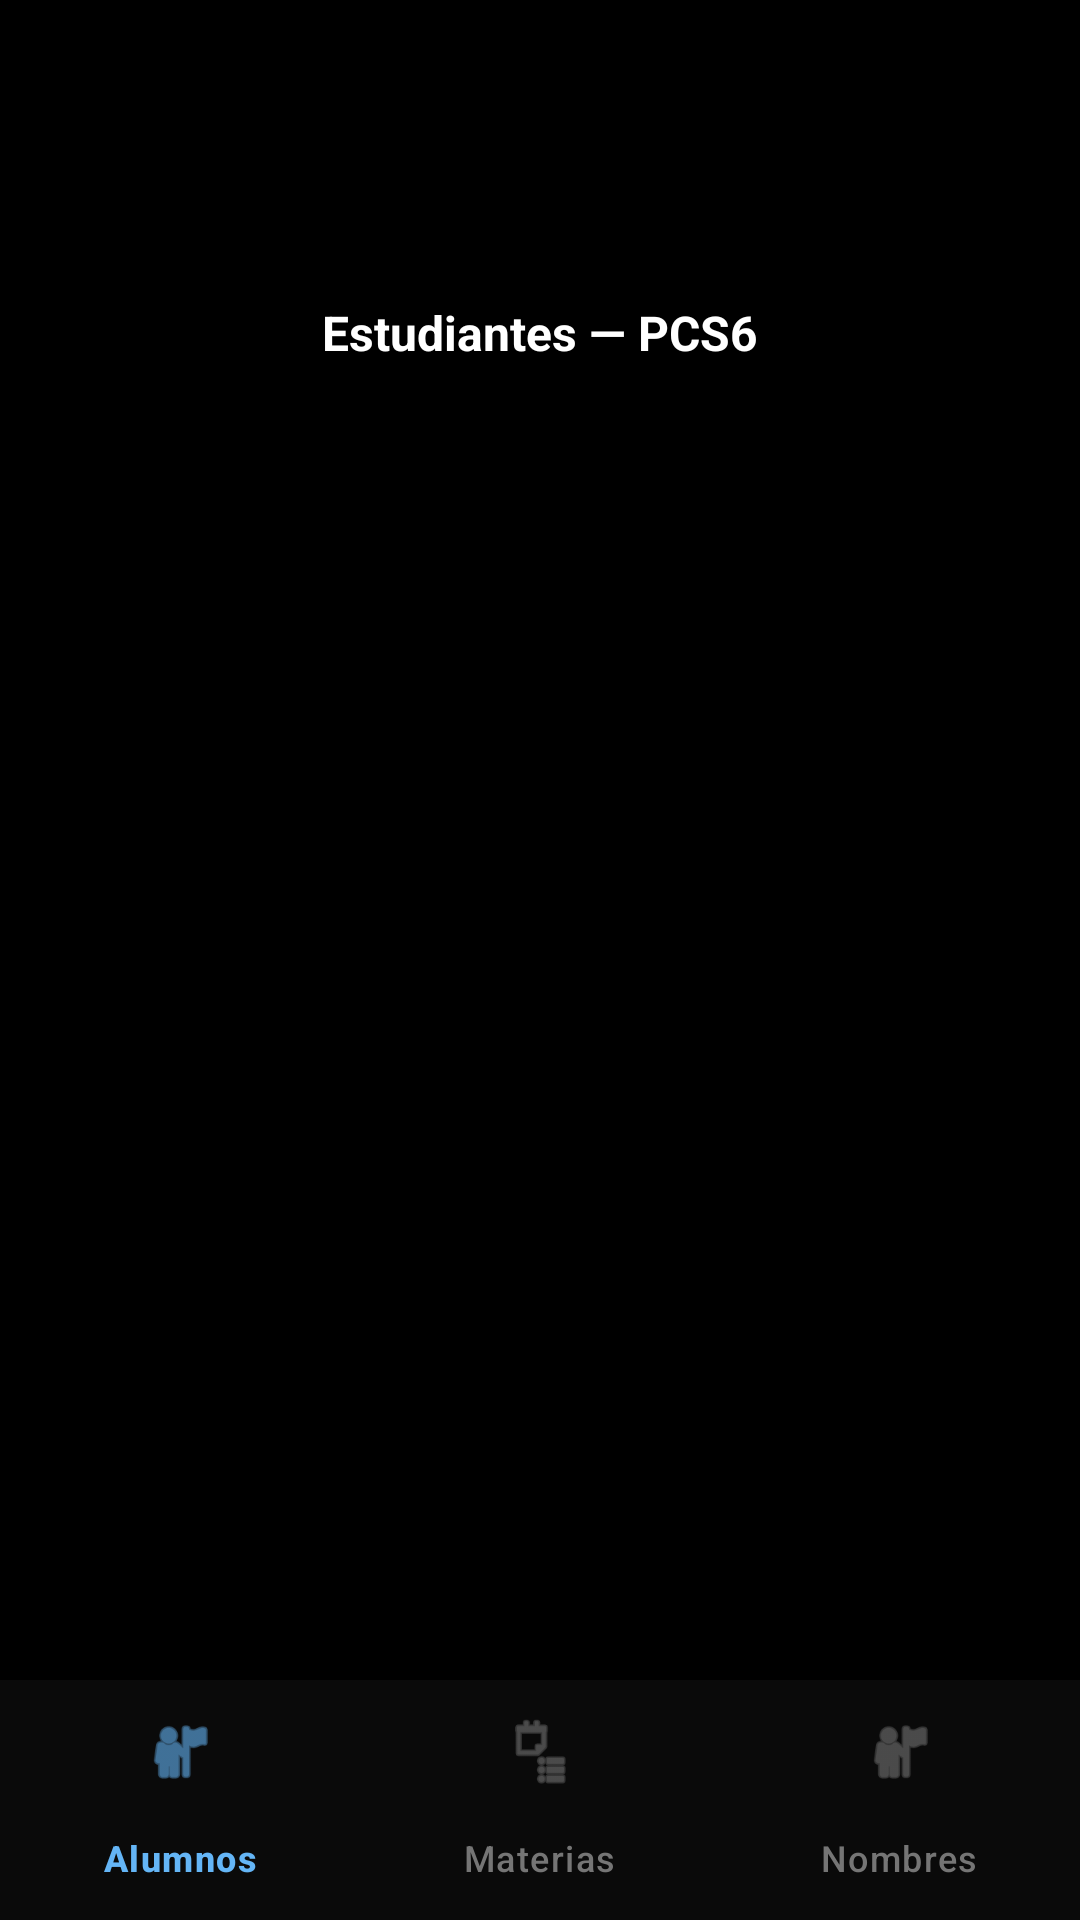

This screen was rendered from an Android layout file. Write that file and the resources it references.
<!-- AndroidManifest.xml: application theme Theme.PCS6InfoListView -->
<!-- res/layout/activity_nombres.xml -->
<?xml version="1.0" encoding="utf-8"?>
<LinearLayout xmlns:android="http://schemas.android.com/apk/res/android"
    xmlns:app="http://schemas.android.com/apk/res-auto"
    android:layout_width="match_parent"
    android:layout_height="match_parent"
    android:background="#000000"
    android:orientation="vertical">

    <ImageView
        android:id="@+id/imgLogoNombres"
        android:layout_width="match_parent"
        android:layout_height="80dp"
        android:layout_marginTop="8dp"
        android:layout_marginStart="16dp"
        android:layout_marginEnd="16dp"
        android:contentDescription="Logo UTEQ"
        android:scaleType="fitCenter"
        android:src="@drawable/logo_uteq" />

    <TextView
        android:layout_width="match_parent"
        android:layout_height="wrap_content"
        android:gravity="center"
        android:padding="12dp"
        android:text="Estudiantes — PCS6"
        android:textColor="#FFFFFF"
        android:textSize="16sp"
        android:textStyle="bold" />

    <ListView
        android:id="@+id/lvNombres"
        android:layout_width="match_parent"
        android:layout_height="0dp"
        android:layout_weight="1"
        android:background="#000000"
        android:divider="#1A1A1A"
        android:dividerHeight="1dp" />

    <com.google.android.material.bottomnavigation.BottomNavigationView
        android:id="@+id/bottomNavNombres"
        android:layout_width="match_parent"
        android:layout_height="wrap_content"
        android:background="#0A0A0A"
        app:itemIconTint="@color/selector_nav"
        app:itemTextColor="@color/selector_nav"
        app:menu="@menu/bottom_nav_menu" />

</LinearLayout>
<!-- resources referenced by this layout -->
<resources>
  <style name="Theme.PCS6InfoListView" parent="Base.Theme.PCS6InfoListView" />
  <style name="Base.Theme.PCS6InfoListView" parent="Theme.Material3.DayNight.NoActionBar">
          
          
      </style>
</resources>
